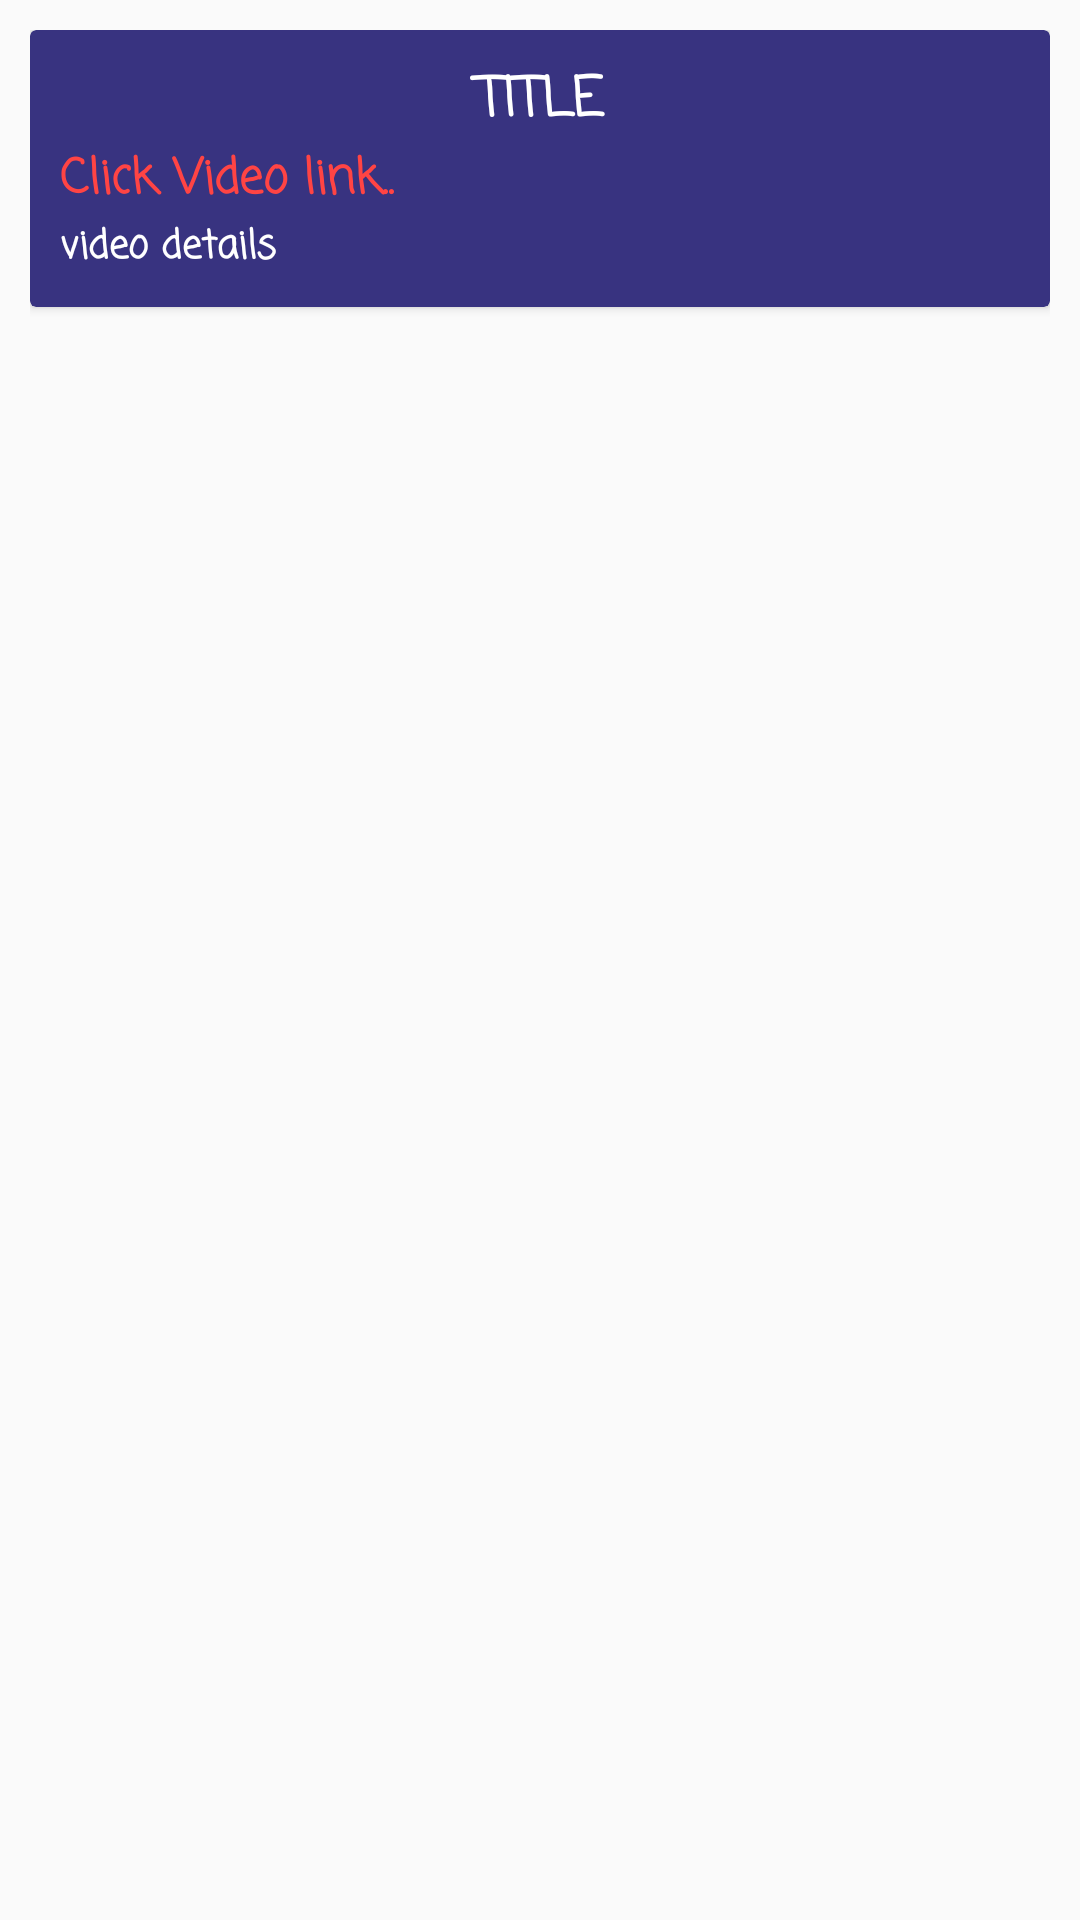

Here is an Android app screen rendered from its layout file. Give the layout XML and the strings, colors and styles it references.
<!-- AndroidManifest.xml: application theme Theme.Funlap -->
<!-- res/layout/video_list.xml -->
<?xml version="1.0" encoding="utf-8"?>
<androidx.constraintlayout.widget.ConstraintLayout xmlns:android="http://schemas.android.com/apk/res/android"
    android:layout_width="match_parent"
    android:layout_height="match_parent"
    android:padding="10dp"
    xmlns:app="http://schemas.android.com/apk/res-auto">
    <androidx.cardview.widget.CardView
        app:layout_constraintTop_toTopOf="parent"
        app:cardBackgroundColor="@color/colorPrimary"
        android:layout_width="match_parent"
        android:layout_height="wrap_content"

        android:id="@+id/cv">
        <LinearLayout
            android:layout_width="match_parent"
            android:orientation="vertical"
            android:padding="10dp"
            android:layout_height="wrap_content">
            <TextView
                android:layout_width="match_parent"
                android:layout_height="wrap_content"
                android:id="@+id/video_titles"
                android:text="Title"
                android:layout_gravity="center"
                android:gravity="center"
                android:textAllCaps="true"

                android:fontFamily="casual"
                android:textStyle="bold"
                android:textColor="@android:color/white"
                android:textSize="18sp"
                />
            <TextView
                android:layout_width="match_parent"
                android:layout_height="wrap_content"
                android:id="@+id/video_view"
                android:fontFamily="casual"
                android:textStyle="bold"
                android:height="0dp"
                android:width="0dp"

                android:textColor="@android:color/white"
                android:textSize="16sp"
                />
            <TextView
                android:layout_width="match_parent"
                android:layout_height="wrap_content"
                android:id="@+id/video_link"
                android:fontFamily="casual"
                android:textStyle="bold"
                android:text="Click Video link.."
                android:textColor="@android:color/holo_red_light"
                android:textSize="16sp"
                />
            <TextView
                android:layout_width="match_parent"
                android:layout_height="wrap_content"
                android:id="@+id/video_descr"
                android:text="video details"
                android:fontFamily="casual"
                android:textStyle="bold"
                android:textColor="@android:color/white"
                android:textSize="13sp"
                />
        </LinearLayout>

    </androidx.cardview.widget.CardView>
</androidx.constraintlayout.widget.ConstraintLayout>
<!-- resources referenced by this layout -->
<resources>
  <color name="colorPrimary">#383380</color>
  <style name="Theme.Funlap" parent="Theme.AppCompat.Light.NoActionBar">
          
          <item name="colorPrimary">@color/purple_500</item>
          <item name="colorPrimaryVariant">@color/purple_700</item>
          <item name="colorOnPrimary">@color/white</item>
          
          <item name="colorSecondary">@color/teal_200</item>
          <item name="colorSecondaryVariant">@color/teal_700</item>
          <item name="colorOnSecondary">@color/black</item>
          
          <item name="android:statusBarColor" tools:targetApi="l">?attr/colorPrimaryVariant</item>
          
      </style>
  <color name="purple_500">#FF6200EE</color>
  <color name="purple_700">#FF3700B3</color>
  <color name="white">#FFFFFFFF</color>
  <color name="teal_200">#FF03DAC5</color>
  <color name="teal_700">#FF018786</color>
  <color name="black">#FF000000</color>
</resources>
